Labelled photos from "RLD_Dataset_Split", an image-classification folder in kevoctavian/ProgramRLD. The possible labels are: bacterial blight, healthy, rice blast, tungro.

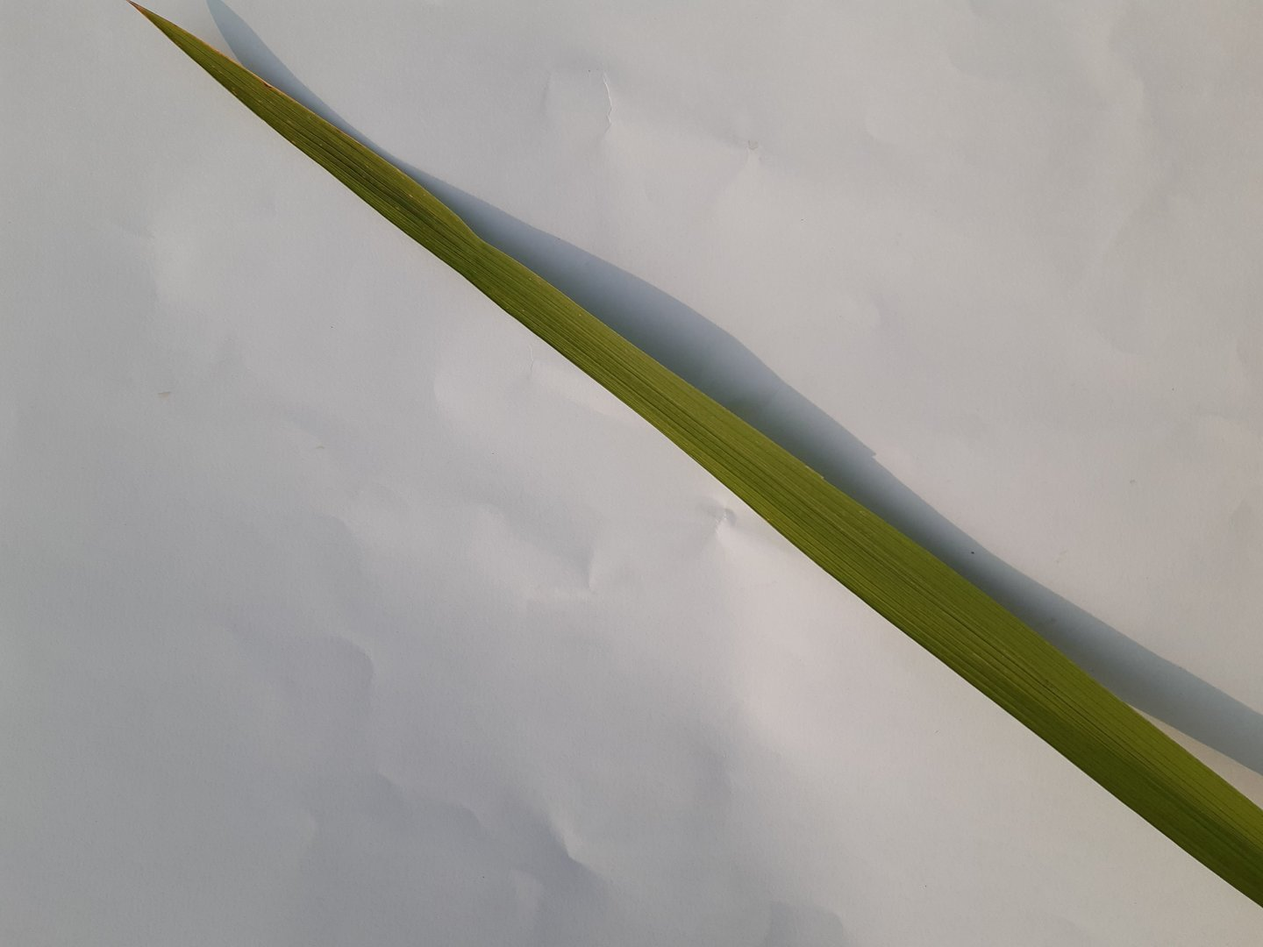
Label: healthy

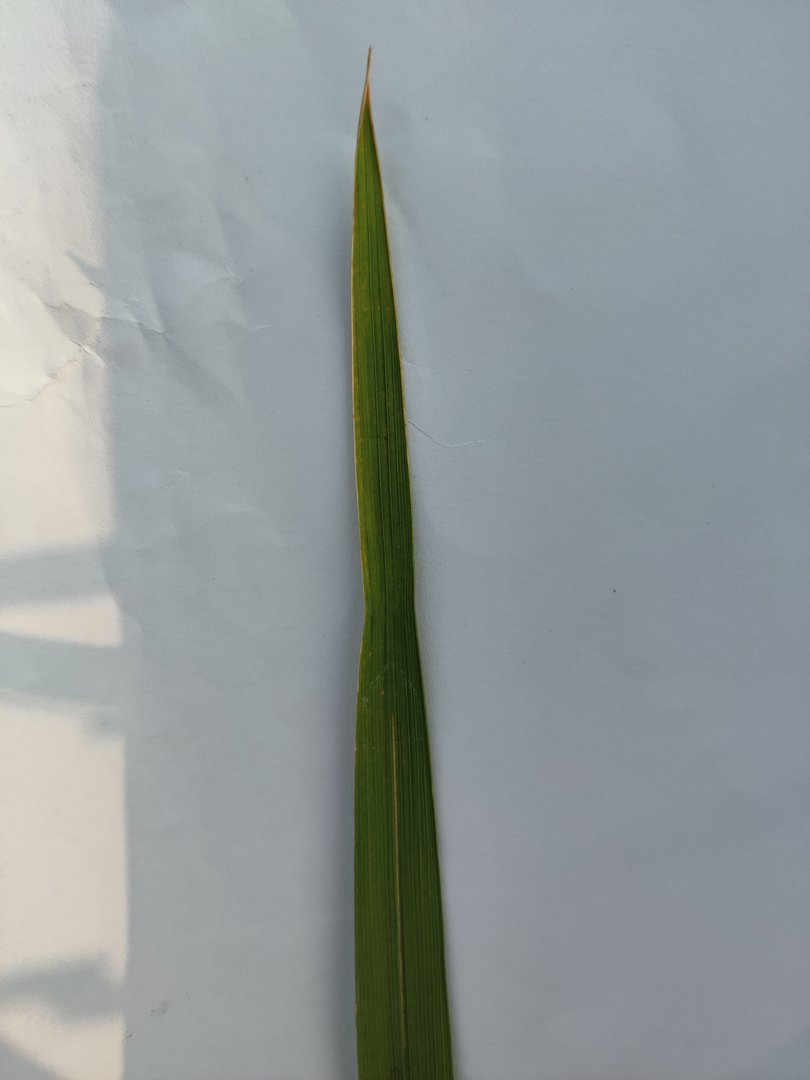
Label: bacterial blight

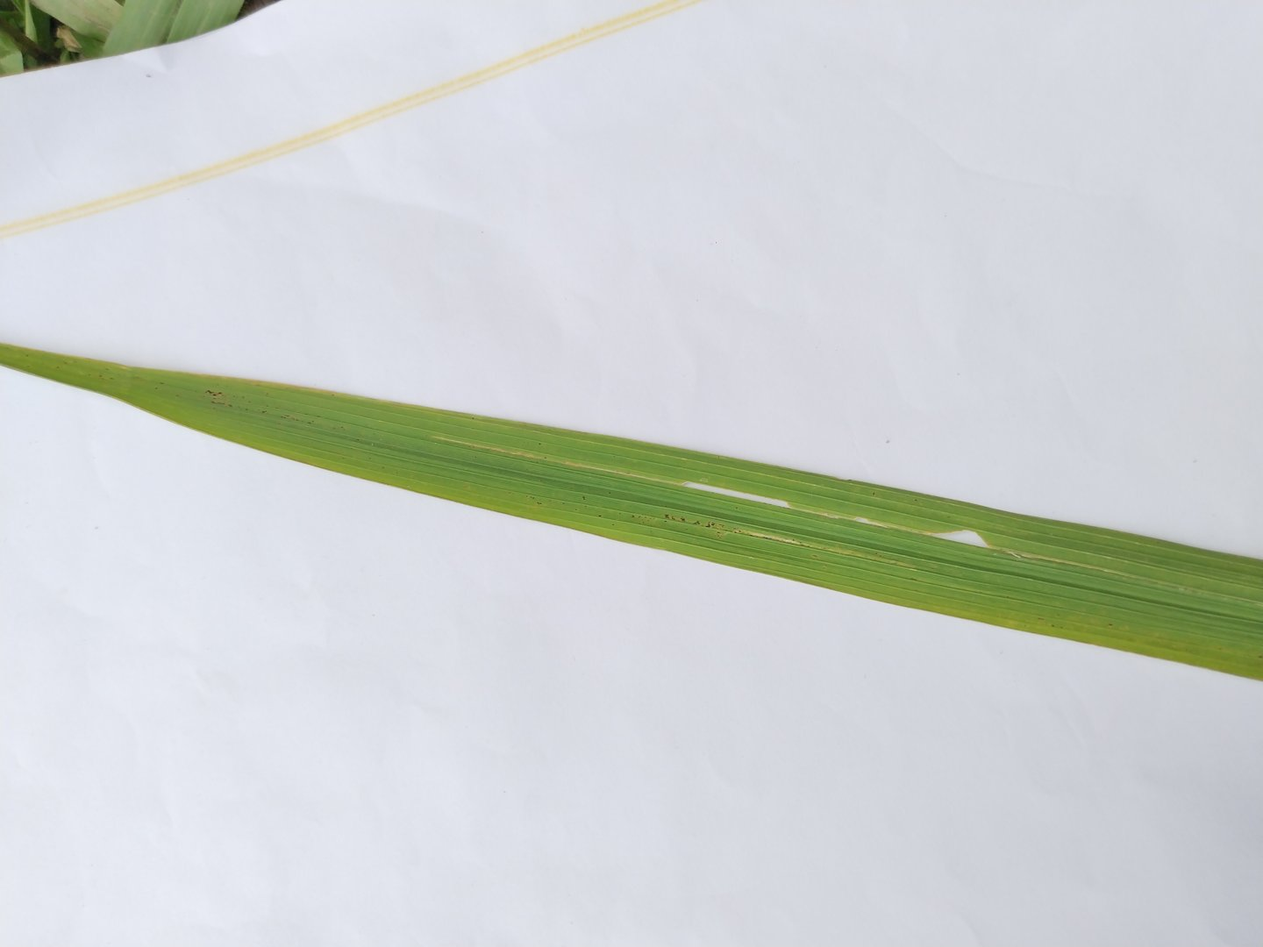
Label: rice blast

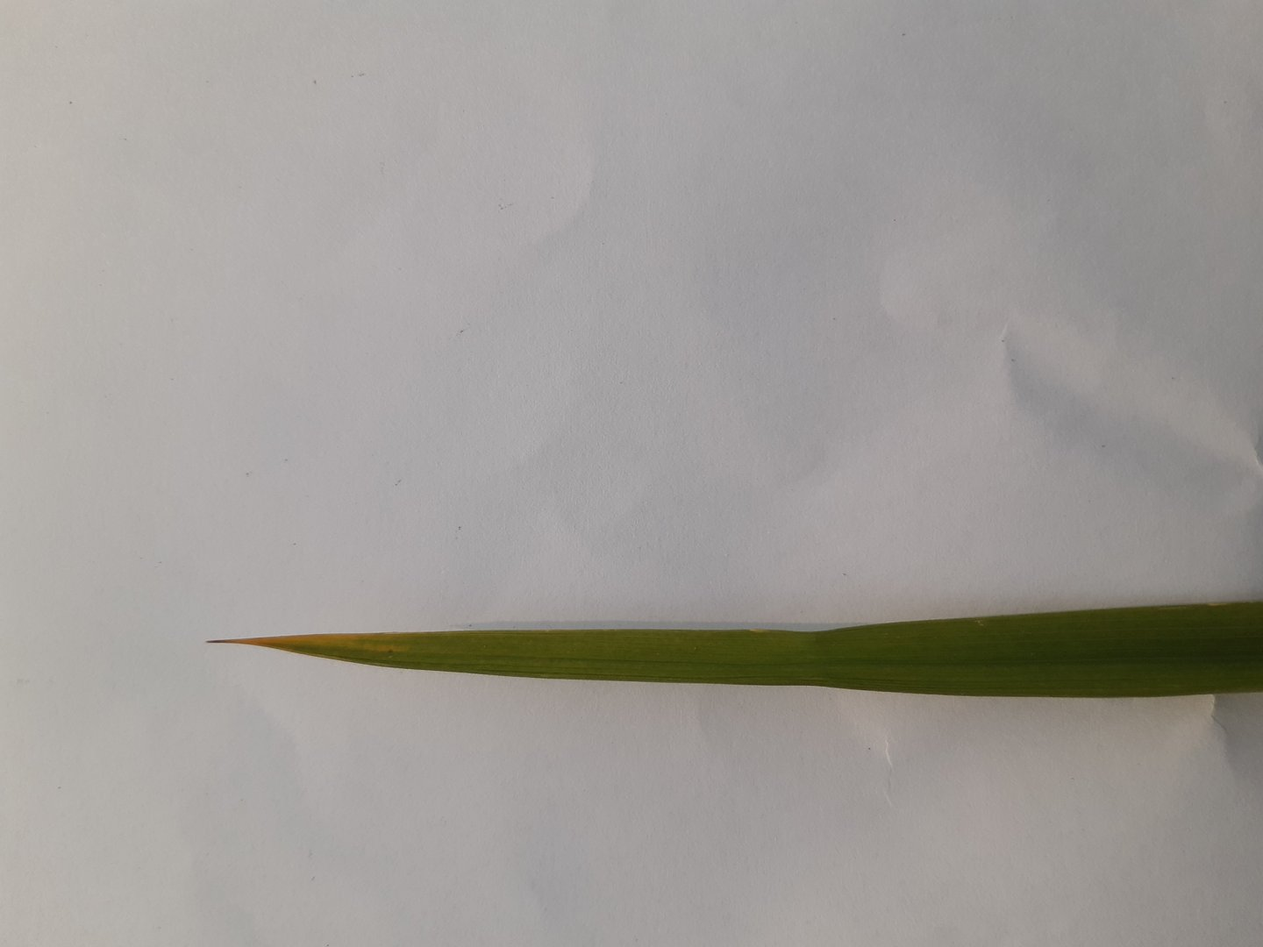
Label: tungro

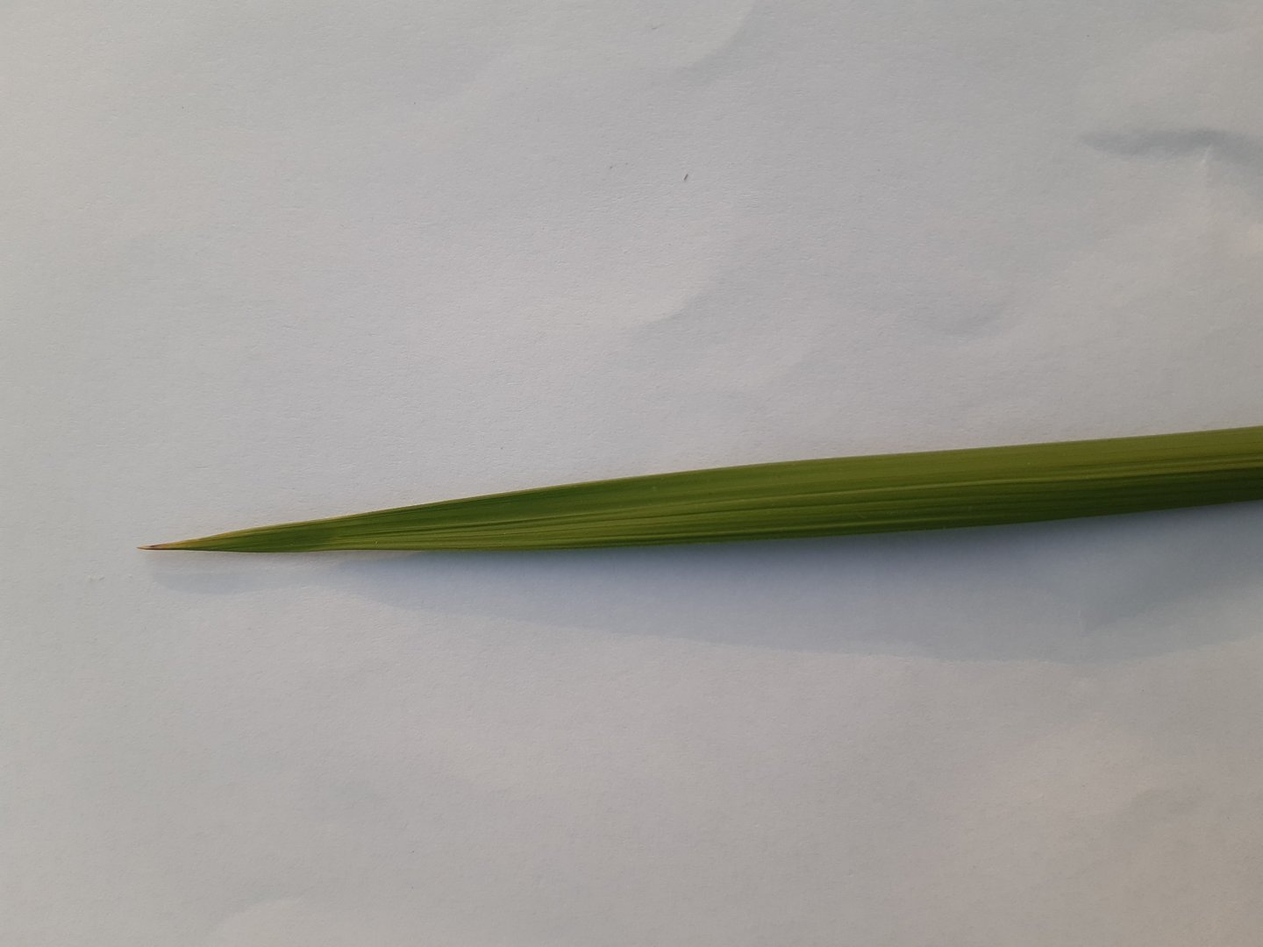
Label: healthy

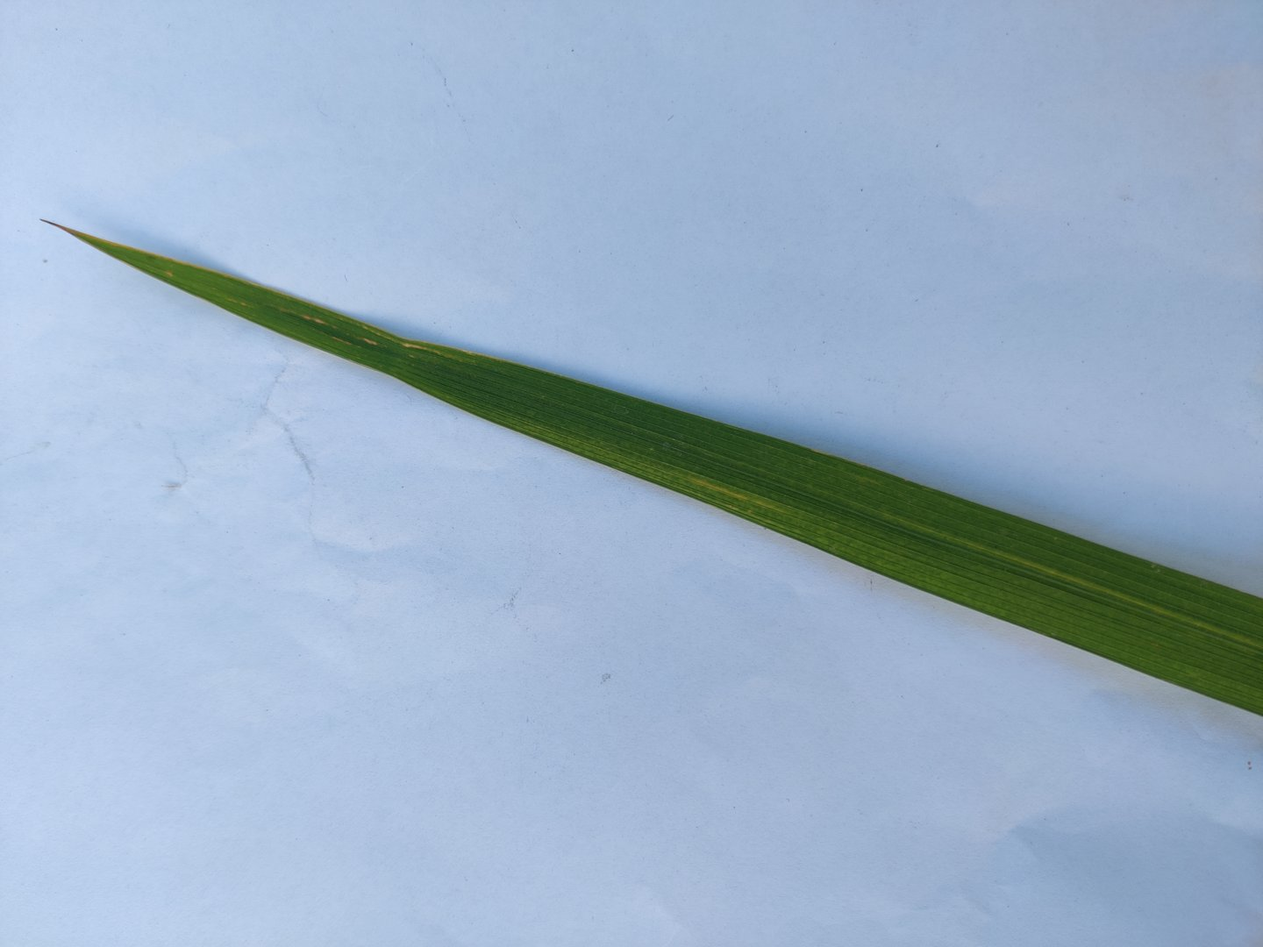
Label: bacterial blight
